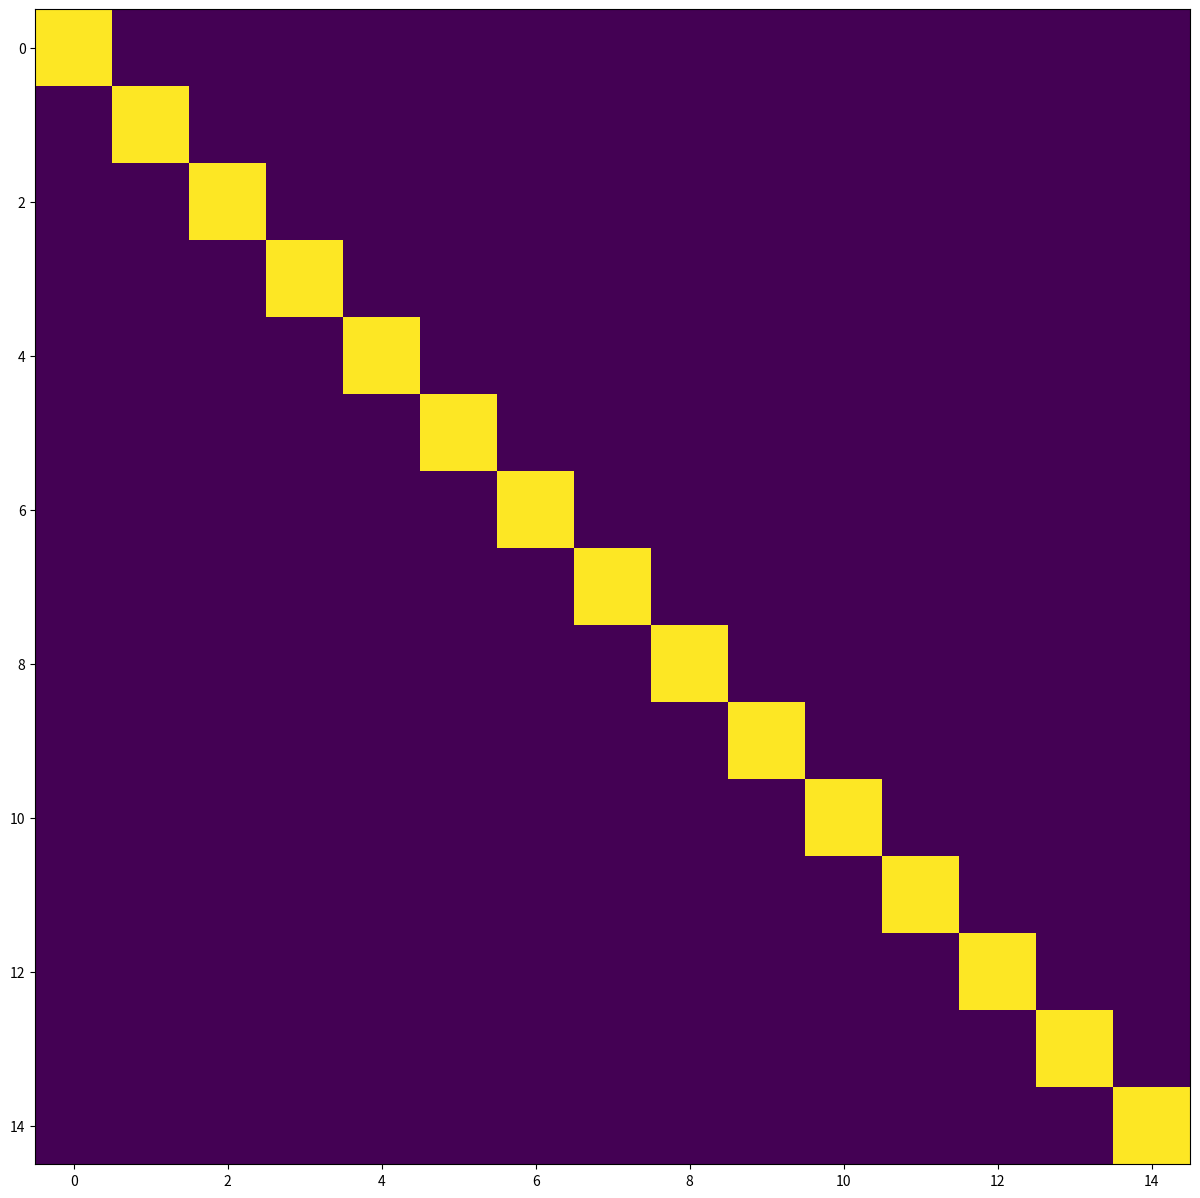

This chart was generated by the following Python code:
#math and linear algebra stuff
import numpy as np

#plots
import matplotlib as mpl
mpl.rcParams['figure.figsize'] = (15.0, 15.0)
#mpl.rc('text', usetex = True)
import matplotlib.pyplot as plt
get_ipython().magic('matplotlib inline')

"""
Gram-Schmidt method for basis orthonormalization
"""
size = 25
nbVec = 15
V = np.random.rand(size,nbVec)

#Naive orthogonalization loop
for i in np.arange(nbVec):
  #get current vector
  v=V[:,i]
  if i>0:
    #Compute projection onto other vector
    proj = np.dot(v,V[:,:i])
    #orthogonalize
    v = v - np.dot(V[:,:i],proj)
  #Normalize vector and update V
  V[:,i] = v / np.sqrt(np.dot(v,v))

#check that V is orthonormal
assert( np.allclose(np.identity(nbVec),np.dot(V.T,V)) )

"""
Eigen method for basis orthogonalization
"""
size = 25
nbVec = 15
V = np.random.rand(size,nbVec)

#Compute Gram matrix
Mg = np.dot(V.T,V)

#Perform eigendecomposition
D,Q=np.linalg.eig(Mg)

#Compute Mg2 with the modified vectors V2
V2 = np.dot(V,Q)
Mg2 = np.dot(V2.T,V2)

#check that Mg2 is orthonormal
assert( np.allclose(Mg2-Mg2*np.identity(nbVec),np.zeros((nbVec,nbVec))) )

#Show matrix Mg2
plt.imshow(Mg2,interpolation='none')

"""
Choleski method for basis orthonormalization
"""
size = 25
nbVec = 15
V = np.random.rand(size,nbVec)

#Compute Gram matrix
Mg = np.dot(V.T,V)

#Perform Choleski factorization
L=np.linalg.cholesky(Mg)

#Compute Mg2 with the modified vectors V2
V2 = np.dot(V,np.linalg.inv(L.T))
Mg2 = np.dot(V2.T,V2)

#check that Mg2 is orthonormal
assert( np.allclose(Mg2-Mg2*np.identity(nbVec),np.zeros((nbVec,nbVec))) )

#Show matrix Mg2
plt.imshow(Mg2,interpolation='none')



